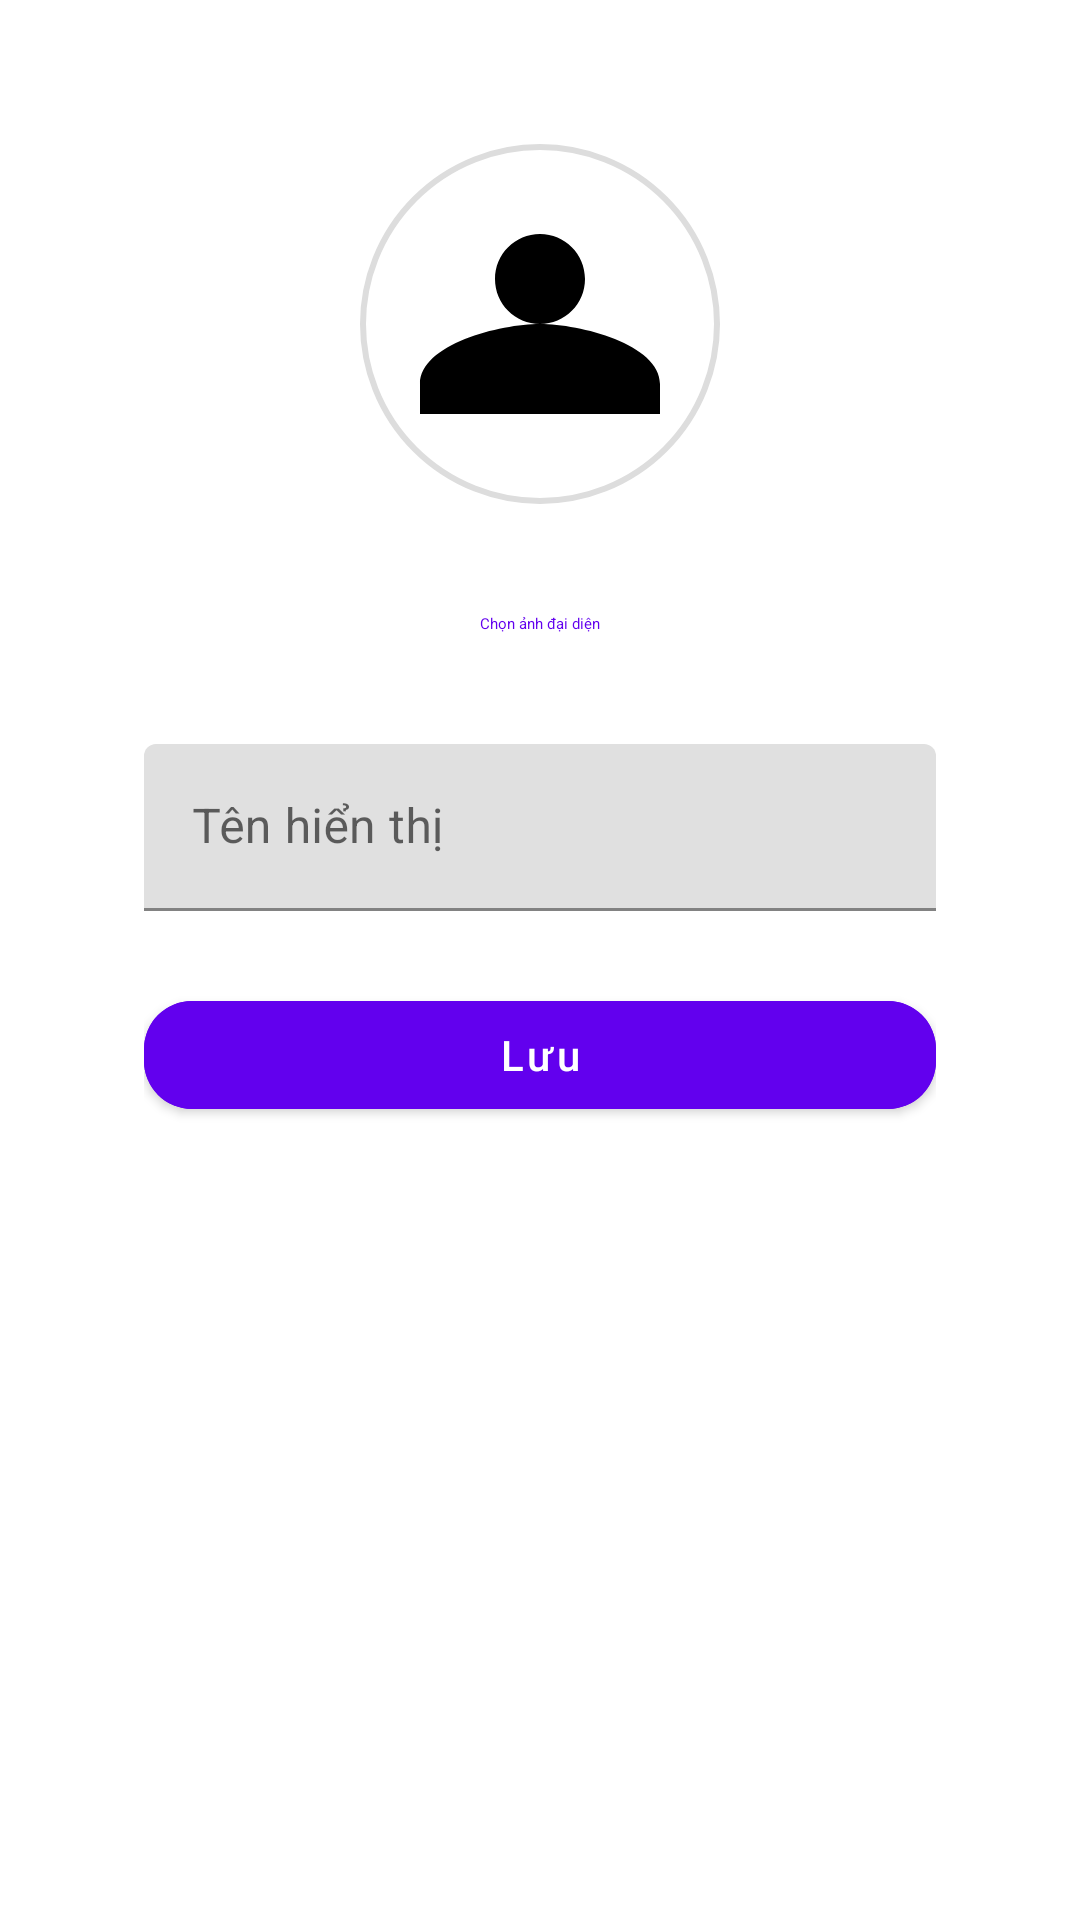

Reconstruct the res/layout file that produces this screen, plus the resources it refers to.
<!-- AndroidManifest.xml: application theme Theme.ProjectChat3 -->
<!-- res/layout/activity_profile_setup.xml -->
<ScrollView xmlns:android="http://schemas.android.com/apk/res/android"
    xmlns:app="http://schemas.android.com/apk/res-auto"
    android:layout_width="match_parent"
    android:layout_height="match_parent"
    android:background="?attr/colorSurface"
    android:padding="24dp">

    <LinearLayout
        android:orientation="vertical"
        android:layout_width="match_parent"
        android:layout_height="wrap_content"
        android:gravity="center_horizontal">

        
        <LinearLayout
            android:orientation="vertical"
            android:layout_width="match_parent"
            android:layout_height="wrap_content"
            android:background="@drawable/bg_card"
            android:padding="24dp"
            android:elevation="4dp"
            android:gravity="center_horizontal">

            
            <ImageView
                android:id="@+id/imgAvatar"
                android:layout_width="120dp"
                android:layout_height="120dp"
                android:src="@drawable/ic_person"
                android:scaleType="centerCrop"
                android:background="@drawable/circle_background"
                android:layout_marginBottom="16dp" />

            
            <com.google.android.material.button.MaterialButton
                android:id="@+id/btnChooseAvatar"
                android:layout_width="wrap_content"
                android:layout_height="wrap_content"
                android:text="Chọn ảnh đại diện"
                style="@style/Widget.Material3.Button.TextButton"
                app:icon="@drawable/ic_add_photo"
                app:iconTint="?attr/colorPrimary"
                app:iconPadding="8dp" />

            
            <com.google.android.material.textfield.TextInputLayout
                android:layout_width="match_parent"
                android:layout_height="wrap_content"
                android:layout_marginTop="16dp"
                android:hint="Tên hiển thị">

                <com.google.android.material.textfield.TextInputEditText
                    android:id="@+id/edtName"
                    android:layout_width="match_parent"
                    android:layout_height="wrap_content"
                    android:inputType="textPersonName" />
            </com.google.android.material.textfield.TextInputLayout>

            
            <ProgressBar
                android:id="@+id/progressBarSetup"
                android:layout_width="wrap_content"
                android:layout_height="wrap_content"
                android:layout_gravity="center"
                android:layout_marginTop="16dp"
                android:visibility="gone" />

            
            <com.google.android.material.button.MaterialButton
                android:id="@+id/btnSave"
                android:layout_width="match_parent"
                android:layout_height="wrap_content"
                android:text="Lưu"
                android:textAllCaps="false"
                android:textColor="@color/white"
                android:backgroundTint="?attr/colorPrimary"
                app:cornerRadius="16dp"
                android:layout_marginTop="24dp" />
        </LinearLayout>

    </LinearLayout>
</ScrollView>
<!-- resources referenced by this layout -->
<resources>
  <color name="white">#FFFFFF</color>
  <!-- drawable bg_card (drawable) -->
  <shape xmlns:android="http://schemas.android.com/apk/res/android"
      android:shape="rectangle">
      <solid android:color="?attr/colorSurfaceVariant" />
      <corners android:radius="20dp" />
  </shape>
  <!-- drawable circle_background (drawable) -->
  <shape xmlns:android="http://schemas.android.com/apk/res/android" android:shape="oval">
      <solid android:color="@android:color/white" />
      <stroke android:width="2dp" android:color="#DDDDDD" />
      <size android:width="150dp" android:height="150dp" />
  </shape>
  <!-- drawable ic_person (drawable) -->
  <?xml version="1.0" encoding="utf-8"?>
  <vector xmlns:android="http://schemas.android.com/apk/res/android"
      android:width="24dp"
      android:height="24dp"
      android:viewportWidth="24"
      android:viewportHeight="24"
      android:tint="?attr/colorOnSurface">
  
      <path
          android:fillColor="@android:color/white"
          android:pathData="M12,12c2.67,0 8,1.34 8,4v2H4v-2c0-2.66 5.33-4 8-4zM12,12c-1.66,0 -3,-1.34 -3,-3s1.34,-3 3,-3 3,1.34 3,3 -1.34,3 -3,3z" />
  </vector>
  <style name="Theme.ProjectChat3" parent="Theme.MaterialComponents.DayNight.NoActionBar">
          <item name="android:windowBackground">@android:color/white</item>
          <item name="android:windowTranslucentStatus">false</item>
          <item name="android:windowTranslucentNavigation">false</item>
          <item name="android:windowDrawsSystemBarBackgrounds">true</item>
          <item name="android:statusBarColor">@android:color/white</item>
          <item name="android:navigationBarColor">@android:color/white</item>
          <item name="android:windowSoftInputMode">adjustResize</item>
      </style>
</resources>
